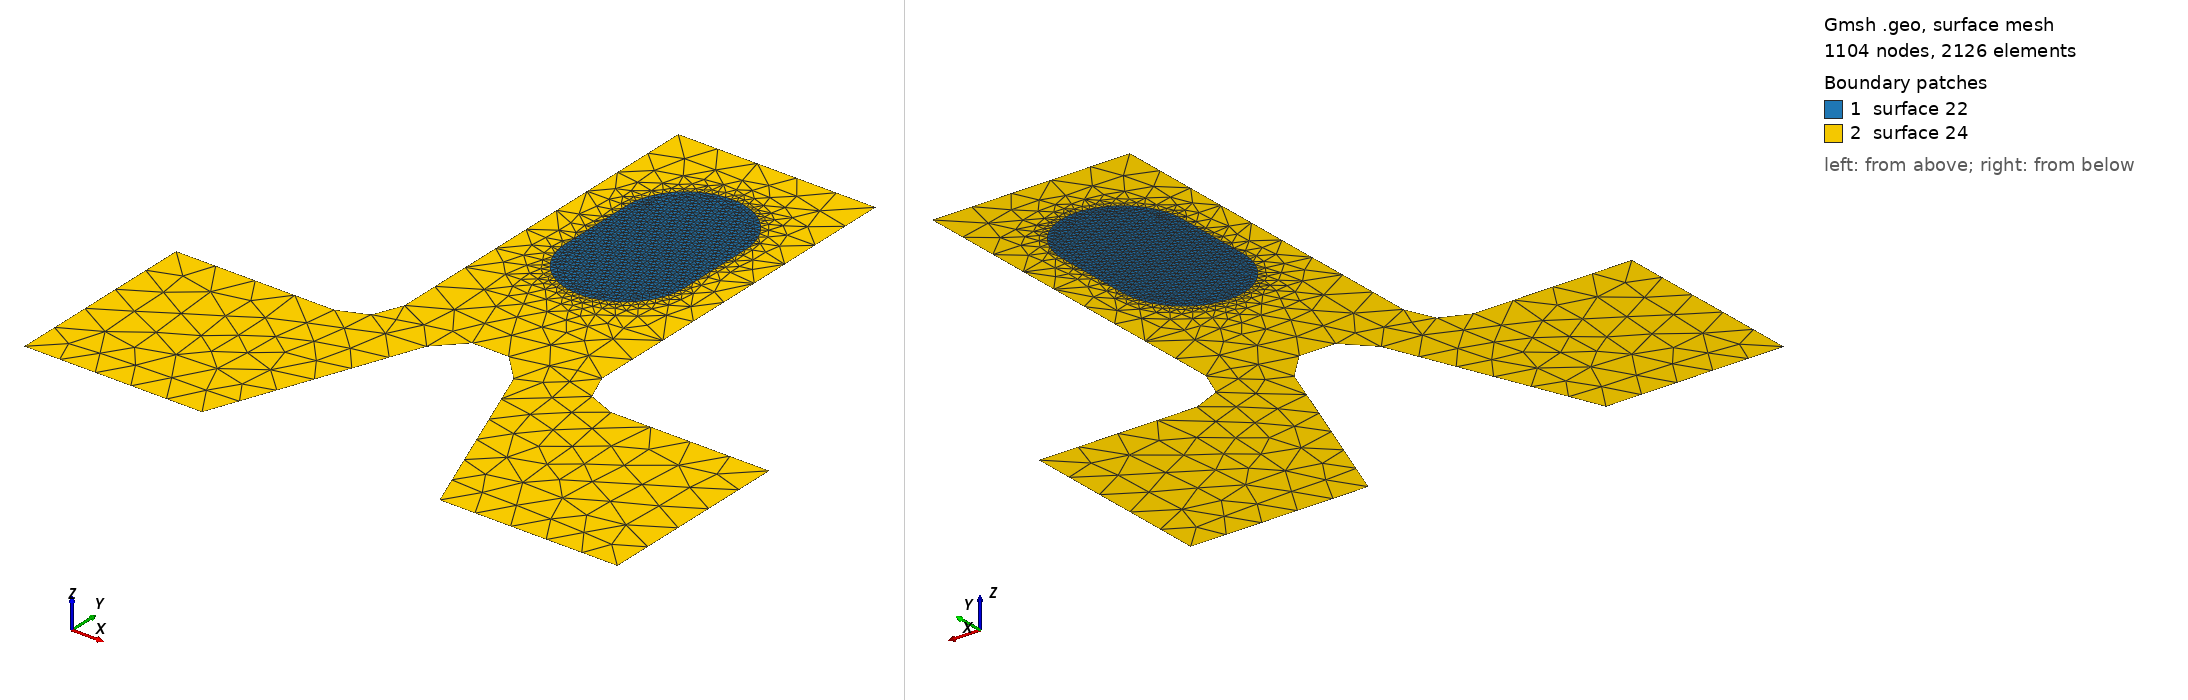

Gmsh geometry script, surface-meshed: 1104 nodes, 2126 surface elements. Boundary patches (legend numbers): 1 surface 22, 2 surface 24. Left view from above one corner, right view from below the opposite corner. The script declares no physical surfaces, so the legend lists its geometric surfaces. The drawing asked Gmsh for element sizes between 1% and 20% of the model's largest extent; the script's own settings can give other sizes.

=== constant_field.geo (drawn) ===
cm = 1e-02;
e1 = 4.5 * cm; e2 = 6 * cm / 2; e3 =  5 * cm / 2;
h1 = 5 * cm; h2 = 10 * cm; h3 = 5 * cm; h4 = 2 * cm; h5 = 4.5 * cm;
R1 = 1 * cm; R2 = 1.5 * cm; r = 1 * cm;

ccos = (-h5*R1 + e2 * Hypot(h5, Hypot(e2, R1))) / (h5^2 + e2^2);
ssin = Sqrt(1 - ccos^2);

Point(1) = {-e1-e2, 0    , 0}; Point(2) = {-e1-e2, h1   , 0};
Point(3) = {-e3-r , h1   , 0}; Point(4) = {-e3-r , h1+r , 0};
Point(5) = {-e3   , h1+r , 0}; Point(6) = {-e3   , h1+h2, 0};
Point(7) = { e3   , h1+h2, 0}; Point(8) = { e3   , h1+r , 0};
Point(9) = { e3+r , h1+r , 0}; Point(10)= { e3+r , h1   , 0};
Point(11)= { e1+e2, h1   , 0}; Point(12)= { e1+e2, 0    , 0};
Point(13)= { e2   , 0    , 0};

Point(14)= { R1 / ssin, h5+R1*ccos, 0};
Point(15)= { 0        , h5        , 0};
Point(16)= {-R1 / ssin, h5+R1*ccos, 0};
Point(17)= {-e2       , 0.0       , 0};

Point(18)= {-R2 , h1+h3   , 0}; Point(19)= {-R2 , h1+h3+h4, 0};
Point(20)= { 0  , h1+h3+h4, 0}; Point(21)= { R2 , h1+h3+h4, 0};
Point(22)= { R2 , h1+h3   , 0}; Point(23)= { 0  , h1+h3   , 0};

Point(24)= { 0, h1+h3+h4+R2, 0}; Point(25)= { 0, h1+h3-R2,  0};

Line(1)  = {1 , 17};
Line(2)  = {17, 16};

Circle(3) = {14,15,16};
Line(4)  = {14, 13}; Line(5)   = {13, 12};   Line(6)    = {12, 11};
Line(7)  = {11, 10}; Circle(8) = {8, 9, 10}; Line(9)    = {8, 7};
Line(10) = {7, 6};   Line(11)  = {6, 5};     Circle(12) = {3, 4, 5};
Line(13) = {3, 2};   Line(14)  = {2, 1};     Line(15)   = {18, 19};
Circle(16) = {21, 20, 24}; Circle(17) = {24, 20, 19};
Circle(18) = {18, 23, 25}; Circle(19) = {25, 23, 22};
Line(20) = {21,22};

Curve Loop(21) = {17, -15, 18, 19, -20, 16};
Plane Surface(22) = {21};
Curve Loop(23) = {11, -12, 13, 14, 1, 2, -3, 4, 5, 6, 7, -8, 9, 10};
Plane Surface(24) = {23, 21};

Field[1] = Constant;
Field[1].SurfacesList = {22};
Field[1].VIn = 0.001;
Field[1].VOut = 0.01;

Field[2] = Constant;
Field[2].SurfacesList = {24};
Field[2].VIn = 0.01;

Field[3] = Min;
Field[3].FieldsList = {1, 2};
Background Field = 3;

Mesh.MeshSizeExtendFromBoundary = 0;
